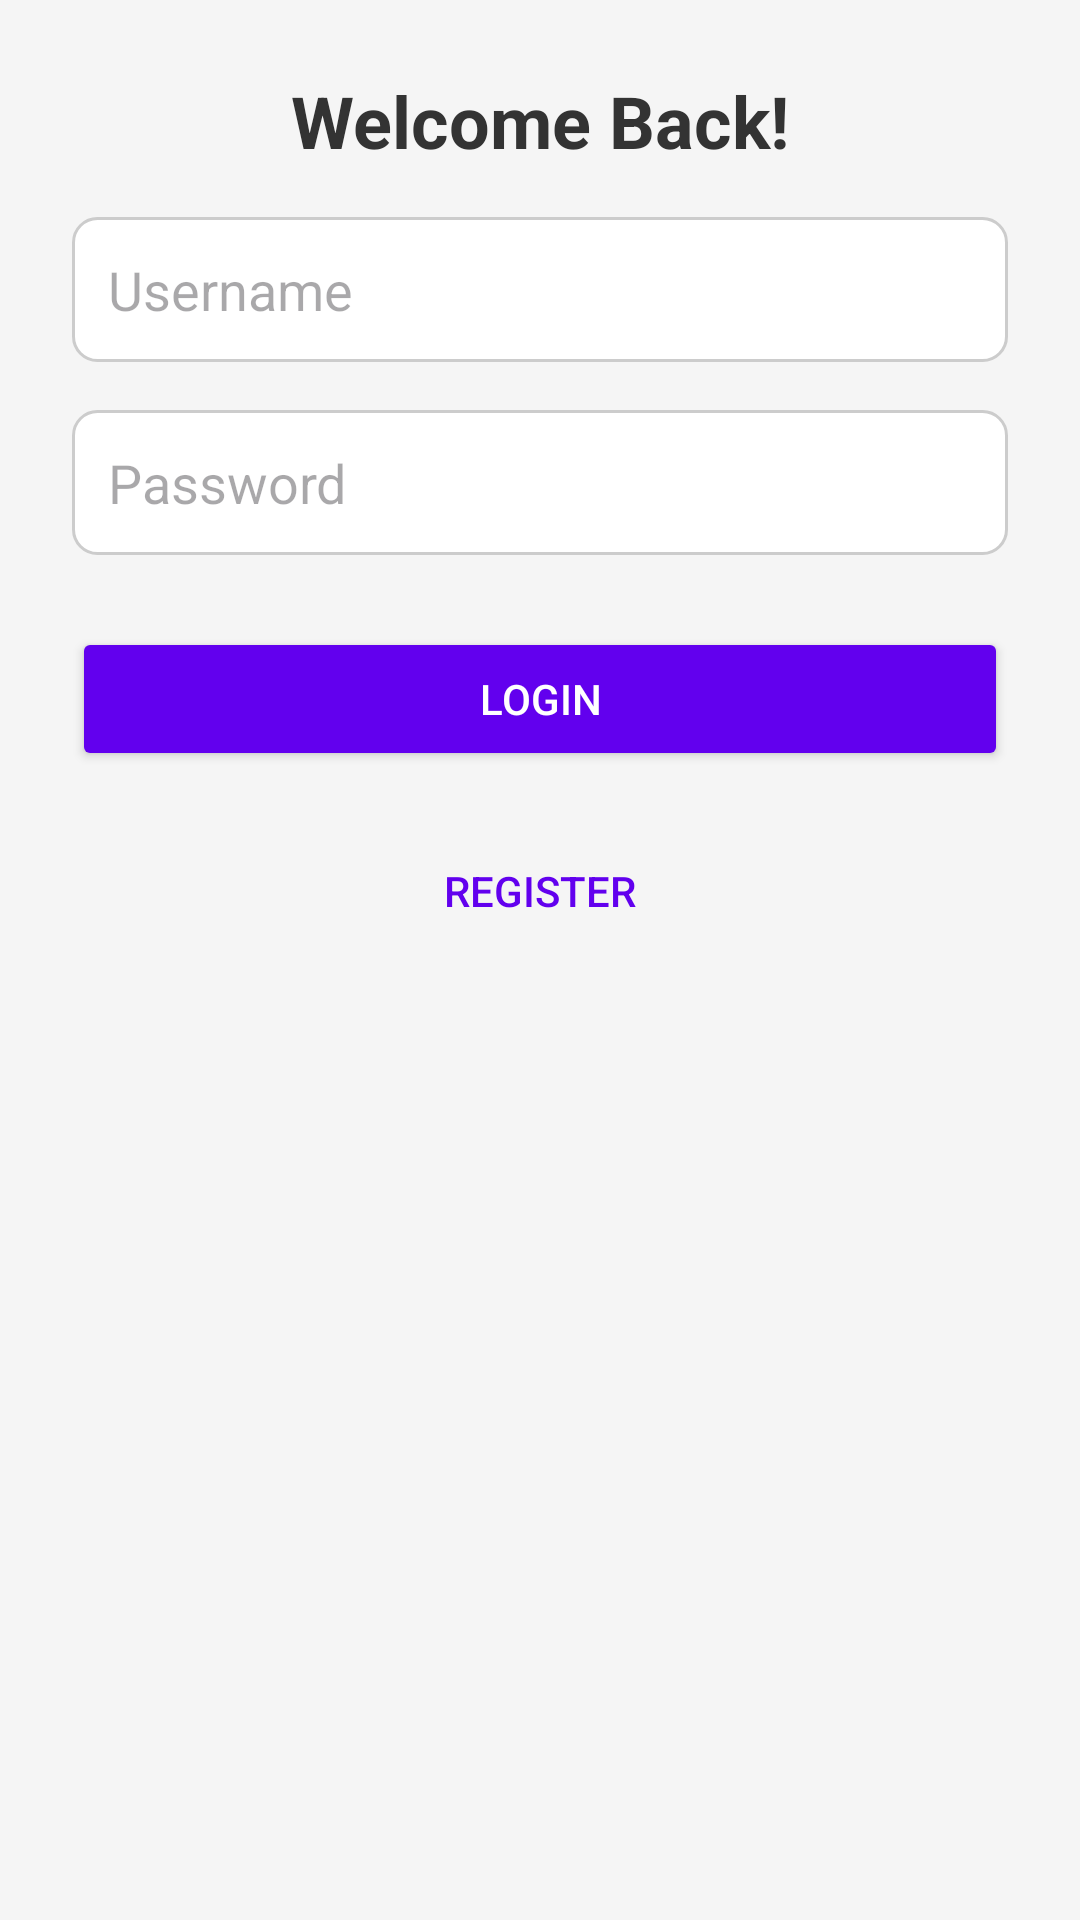

Android layout source for this screen:
<!-- AndroidManifest.xml: application theme Theme.ManajemenBarang -->
<!-- res/layout/activity_login.xml -->
<?xml version="1.0" encoding="utf-8"?>
<LinearLayout xmlns:android="http://schemas.android.com/apk/res/android"
    android:layout_width="match_parent"
    android:layout_height="match_parent"
    android:orientation="vertical"
    android:padding="24dp"
    android:background="@color/backgroundColor">

    <TextView
        android:layout_width="wrap_content"
        android:layout_height="wrap_content"
        android:text="Welcome Back!"
        android:textSize="24sp"
        android:textStyle="bold"
        android:layout_gravity="center"
        android:paddingBottom="16dp"
        android:textColor="@color/primaryTextColor"/>

    <EditText
        android:id="@+id/username"
        android:layout_width="match_parent"
        android:layout_height="wrap_content"
        android:hint="Username"
        android:inputType="text"
        android:padding="12dp"
        android:background="@drawable/edit_text_background"
        android:layout_marginBottom="16dp"/>

    <EditText
        android:id="@+id/password"
        android:layout_width="match_parent"
        android:layout_height="wrap_content"
        android:hint="Password"
        android:inputType="textPassword"
        android:padding="12dp"
        android:background="@drawable/edit_text_background"
        android:layout_marginBottom="24dp"/>

    <Button
        android:id="@+id/loginButton"
        android:layout_width="match_parent"
        android:layout_height="wrap_content"
        android:text="Login"
        android:textColor="@android:color/white"
        android:backgroundTint="@color/buttonColor"
        android:layout_marginBottom="16dp"
        android:padding="12dp"
        android:fontFamily="sans-serif-medium"/>

    <Button
        android:id="@+id/registerButton"
        android:layout_width="match_parent"
        android:layout_height="wrap_content"
        android:text="Register"
        android:textColor="@color/buttonColor"
        android:background="@android:color/transparent"
        android:layout_gravity="center"
        android:padding="12dp"/>
</LinearLayout>
<!-- resources referenced by this layout -->
<resources>
  <color name="backgroundColor">#F5F5F5</color>
  <color name="buttonColor">#6200EE</color>
  <color name="primaryTextColor">#333333</color>
  <!-- drawable edit_text_background (drawable) -->
  <?xml version="1.0" encoding="utf-8"?>
  <shape xmlns:android="http://schemas.android.com/apk/res/android"
      android:shape="rectangle">
      <solid android:color="@android:color/white"/>
      <corners android:radius="8dp"/>
      <padding android:left="8dp" android:right="8dp" android:top="8dp" android:bottom="8dp"/>
      <stroke
          android:width="1dp"
          android:color="@color/strokeColor"/> 
  </shape>
  <style name="Theme.ManajemenBarang" parent="Base.Theme.ManajemenBarang" />
  <color name="strokeColor">#CCCCCC</color>
  <style name="Base.Theme.ManajemenBarang" parent="Theme.Material3.DayNight.NoActionBar">
          
          
      </style>
</resources>
